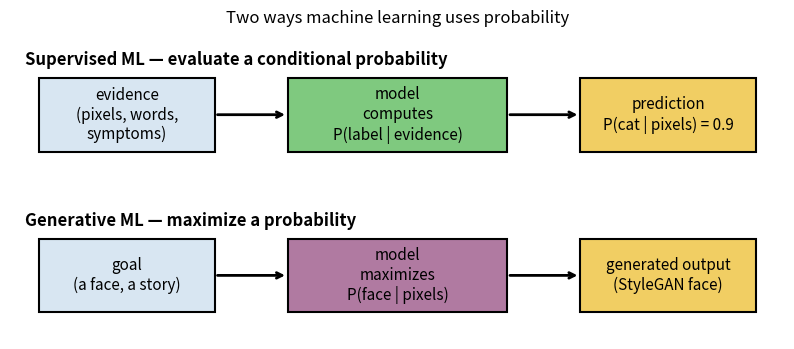

Write Python code to recreate this figure.
import numpy as np
import matplotlib.pyplot as plt

# Word likelihoods measured from a (fictional) labeled dataset of sentences:
# P(word | happy), P(word | sad)
WORDS = {
    "wonderful": (0.30, 0.02),
    "love":      (0.25, 0.05),
    "awful":     (0.02, 0.35),
    "tears":     (0.04, 0.20),
    "sunshine":  (0.15, 0.03),
}
P_HAPPY = 0.5   # prior: half the sentences in the dataset are happy

def p_happy_given(words):
    happy, sad = P_HAPPY, 1 - P_HAPPY
    for w in words:
        p_w_happy, p_w_sad = WORDS[w]
        happy *= p_w_happy
        sad *= p_w_sad
    return happy / (happy + sad)

for sentence in [["love", "sunshine"], ["awful", "tears"], ["love", "awful"]]:
    p = p_happy_given(sentence)
    label = "HAPPY" if p > 0.5 else "SAD"
    print(f"{' + '.join(sentence):22s} P(happy | words) = {p:.3f} -> {label}")


fig, ax = plt.subplots(figsize=(10, 4))

def box(x, y, w, h, text, color):
    ax.add_patch(plt.Rectangle((x, y), w, h, facecolor=color,
                               edgecolor="black", linewidth=1.5))
    ax.text(x + w / 2, y + h / 2, text, ha="center", va="center", fontsize=11)

# Supervised: evidence in, conditional probability out
box(0.0, 2.6, 2.4, 1.1, "evidence\n(pixels, words,\nsymptoms)", "#d8e6f2")
box(3.4, 2.6, 3.0, 1.1, "model\ncomputes\nP(label | evidence)", "#7fc97f")
box(7.4, 2.6, 2.4, 1.1, "prediction\nP(cat | pixels) = 0.9", "#f1ce63")
ax.annotate("", xy=(3.4, 3.15), xytext=(2.4, 3.15),
            arrowprops=dict(arrowstyle="->", lw=2))
ax.annotate("", xy=(7.4, 3.15), xytext=(6.4, 3.15),
            arrowprops=dict(arrowstyle="->", lw=2))
ax.text(-0.2, 3.9, "Supervised ML — evaluate a conditional probability",
        fontsize=12, fontweight="bold")

# Generative: maximize the probability
box(0.0, 0.2, 2.4, 1.1, "goal\n(a face, a story)", "#d8e6f2")
box(3.4, 0.2, 3.0, 1.1, "model\nmaximizes\nP(face | pixels)", "#b07aa1")
box(7.4, 0.2, 2.4, 1.1, "generated output\n(StyleGAN face)", "#f1ce63")
ax.annotate("", xy=(3.4, 0.75), xytext=(2.4, 0.75),
            arrowprops=dict(arrowstyle="->", lw=2))
ax.annotate("", xy=(7.4, 0.75), xytext=(6.4, 0.75),
            arrowprops=dict(arrowstyle="->", lw=2))
ax.text(-0.2, 1.5, "Generative ML — maximize a probability",
        fontsize=12, fontweight="bold")

ax.set_xlim(-0.4, 10.2)
ax.set_ylim(-0.2, 4.4)
ax.axis("off")
ax.set_title("Two ways machine learning uses probability")
plt.show()
